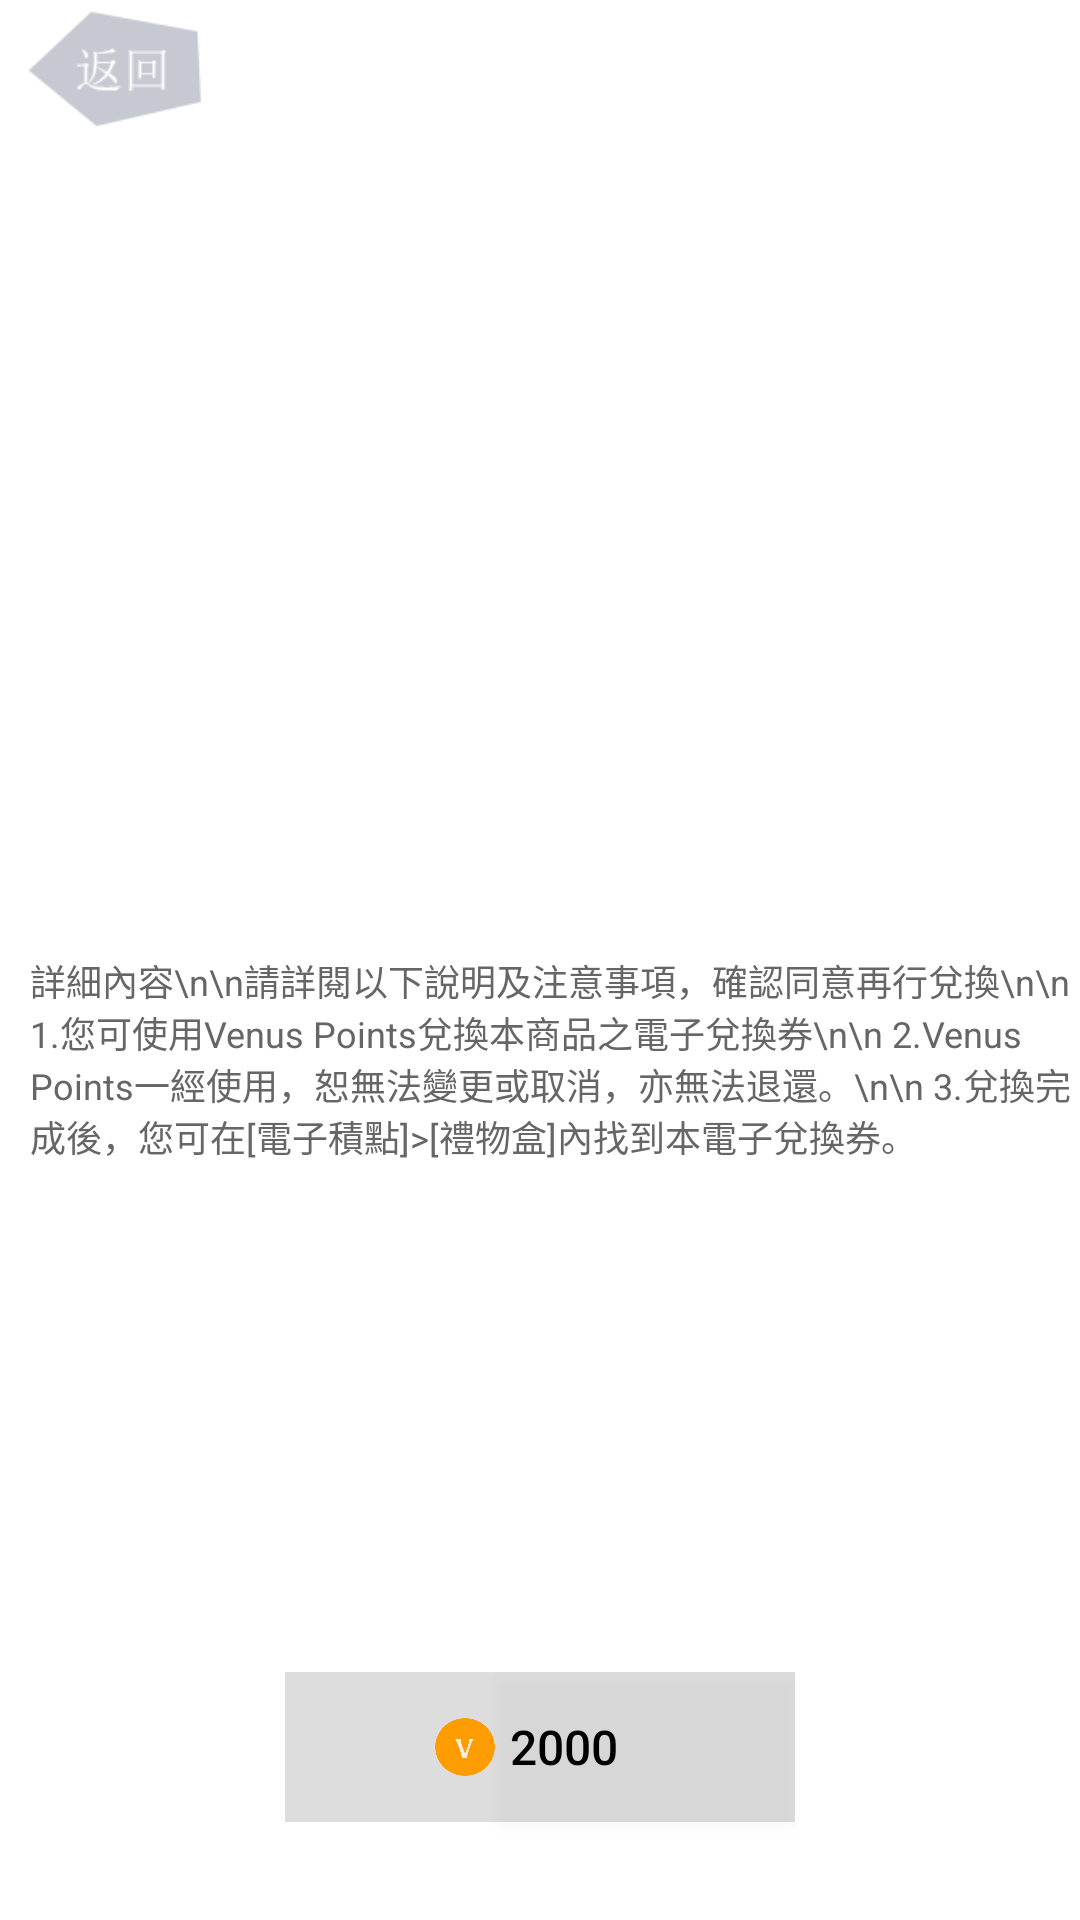

Layout XML and referenced resources for this Android screen:
<!-- AndroidManifest.xml: application theme AppTheme -->
<!-- res/layout/gift_item.xml -->
<?xml version="1.0" encoding="utf-8"?>
<android.support.constraint.ConstraintLayout xmlns:android="http://schemas.android.com/apk/res/android"
    xmlns:app="http://schemas.android.com/apk/res-auto"
    xmlns:tools="http://schemas.android.com/tools"
    android:layout_width="match_parent"
    android:layout_height="match_parent"
    android:background="#FFFFFF"
    tools:context="com.example.obama.venus.gift_item">

    <LinearLayout
        android:layout_width="fill_parent"
        android:layout_height="fill_parent"
        android:orientation="vertical"
        tools:layout_editor_absoluteX="0dp"
        tools:layout_editor_absoluteY="0dp">

        <LinearLayout
            android:layout_width="match_parent"
            android:layout_height="match_parent"
            android:layout_weight="1.15"
            android:orientation="horizontal">

            <ImageButton
                android:id="@+id/imageButton1"
                android:layout_width="60dip"
                android:layout_height="50dip"
                android:layout_gravity="center"
                android:layout_marginLeft="8dip"
                android:background="@android:color/transparent"
                android:scaleType="fitCenter"
                app:srcCompat="@drawable/back" />

        </LinearLayout>

        <LinearLayout
            android:layout_width="match_parent"
            android:layout_height="match_parent"
            android:layout_weight="0.8"
            android:gravity="center_horizontal"
            android:orientation="horizontal">

            <ImageView
                android:id="@+id/imageView10"
                android:layout_width="200dip"
                android:layout_height="200dip"
                android:scaleType="fitXY"
                 />
        </LinearLayout>

        <LinearLayout
            android:layout_width="match_parent"
            android:layout_height="match_parent"
            android:layout_weight="1.15"
            android:orientation="horizontal">

            <TextView
                android:id="@+id/textView13"
                android:layout_width="wrap_content"
                android:layout_height="wrap_content"
                android:layout_gravity="center_vertical"
                android:layout_weight="1"
                android:text=""
                android:textAlignment="center"
                android:textColor="#666666"
                android:textSize="18sp" />
        </LinearLayout>

        <LinearLayout
            android:layout_width="match_parent"
            android:layout_height="match_parent"
            android:layout_weight="0.8"
            android:orientation="horizontal">

            <TextView
                android:id="@+id/textView14"
                android:layout_width="wrap_content"
                android:layout_height="wrap_content"
                android:layout_marginLeft="10dip"
                android:layout_weight="1"
                android:text="詳細內容\n\n請詳閱以下說明及注意事項，確認同意再行兌換\n\n
1.您可使用Venus Points兌換本商品之電子兌換券\n\n
2.Venus Points一經使用，恕無法變更或取消，亦無法退還。\n\n
3.兌換完成後，您可在[電子積點]>[禮物盒]內找到本電子兌換券。"
                android:textColor="#666666"
                android:textSize="12sp" />
        </LinearLayout>

        <LinearLayout
            android:layout_width="match_parent"
            android:layout_height="match_parent"
            android:layout_weight="1.09"
            android:gravity="center"
            android:orientation="horizontal">

            <ImageView
                android:id="@+id/imageView12"
                android:layout_width="70dip"
                android:layout_height="50dip"

                android:background="#22000000"
                android:paddingLeft="50dip"
                app:srcCompat="@drawable/vcoins" />

            <Button
                android:id="@+id/button4"
                android:layout_width="100dip"
                android:layout_height="50dip"
                android:background="#22000000"
                android:paddingLeft="5dip"
                android:textSize="16sp"
                android:text="2000"
                android:textAlignment="textStart"
                android:textColor="#000000" />
        </LinearLayout>

        <LinearLayout
            android:layout_width="match_parent"
            android:layout_height="match_parent"
            android:layout_weight="1.2"
            android:orientation="horizontal"></LinearLayout>
    </LinearLayout>
</android.support.constraint.ConstraintLayout>
<!-- resources referenced by this layout -->
<resources>
  <!-- drawable back: png bitmap (drawable, 7207 bytes) -->
  <!-- drawable vcoins: png bitmap (drawable, 8751 bytes) -->
  <style name="AppTheme" parent="Theme.AppCompat.NoActionBar">
          
          <item name="colorPrimary">@color/colorPrimary</item>
          <item name="colorPrimaryDark">@color/colorPrimaryDark</item>
          <item name="colorAccent">@color/colorAccent</item>
      </style>
  <!-- not gathered from this repository: default colours our renderer supplied (Android Studio template values) -->
  <color name="colorPrimary">#FF6200EE</color>
  <color name="colorPrimaryDark">#FF3700B3</color>
  <color name="colorAccent">#FF03DAC5</color>
</resources>
